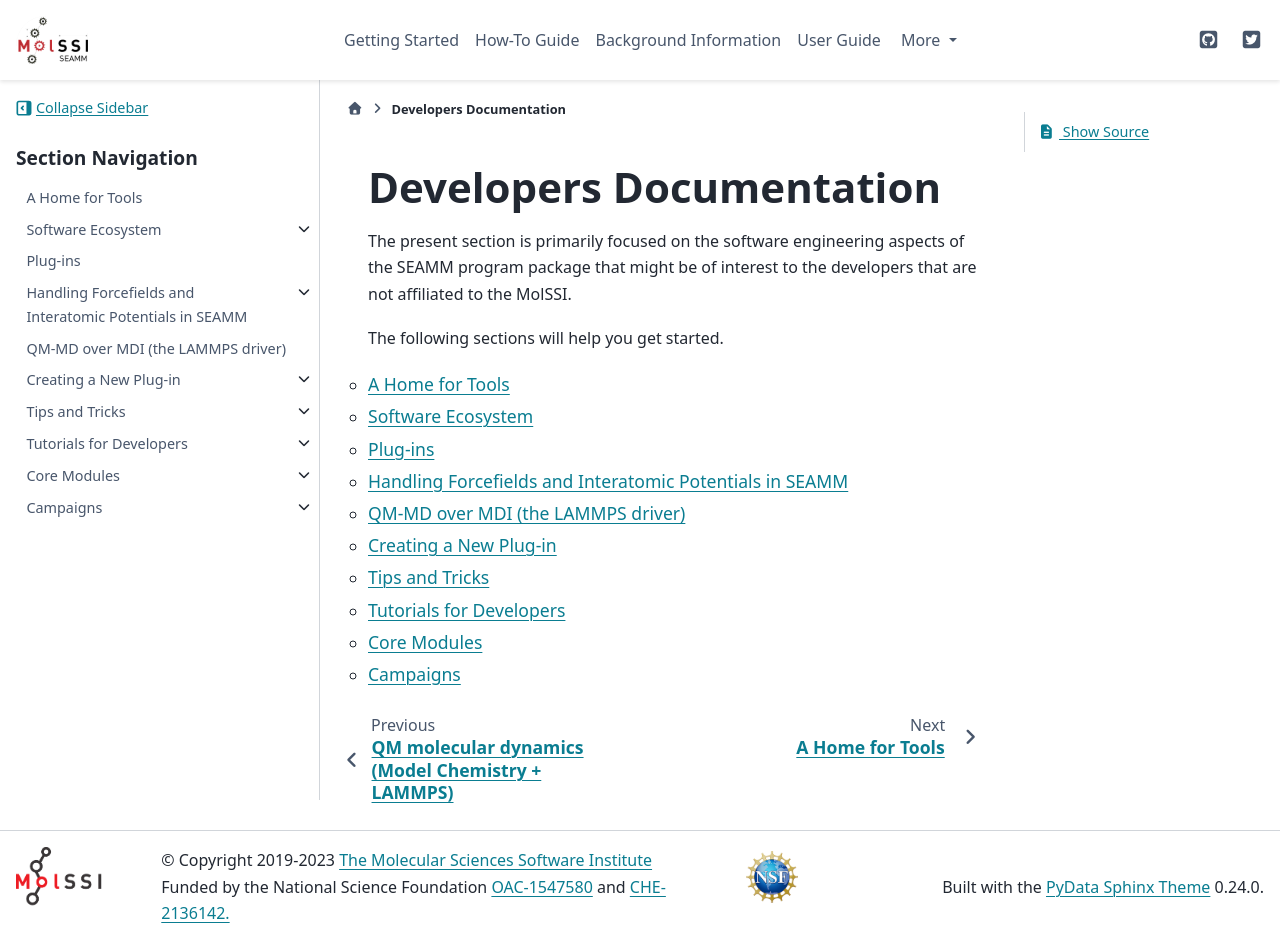

repository: molssi-seamm/molssi-seamm.github.io · page: developer_guide/index.html · generator: sphinx

.. _developers-docs:

************************
Developers Documentation
************************
The present section is primarily focused on the software engineering
aspects of the SEAMM program package that might be of interest to the
developers that are not affiliated to the MolSSI.

The following sections will help you get started.

..
   :ref:`home_for_tools`
   ----------------------
   SEAMM makes it straightforward for both software engineers and program
   developers to publish their applications, modules or packages using plug-ins
   and :term:`flowcharts<flowchart>`, making them immediately accessible to and
   usable by the entire community.

.. toctree::
    :maxdepth: 1
    :titlesonly:

    home_for_tools
    software_ecosystem/index
    plug-ins
    forcefields/index
    qm_md_over_mdi
    new-plug-in/index
    tips-and-tricks/index
    tutorials/index
    core_modules
    campaigns/index
